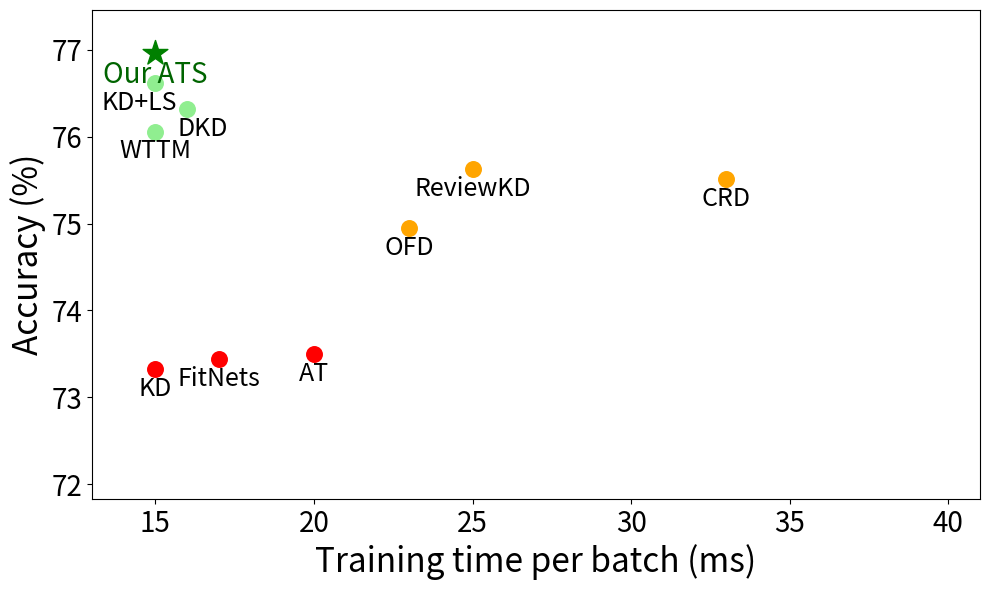

Recreate this plot in Python. (Note: this script raises an exception after producing the figure.)
import matplotlib.pyplot as plt

# Data
methods = [
    "AT", "FitNets", "CRD", "OFD", "ReviewKD",
    "DKD", "KD", "WTTM", "KD+LS", "Our ATS"
]
times = [20, 17, 33, 23, 25, 
        16, 15, 15, 15, 15]
accuracies = [73.5, 73.44, 75.51, 74.95, 75.63, 76.32, 73.33, 76.06, 76.62, 76.96]

# Color setup
main_color = "#1f77b4"
highlight_color = "#d62728"

time_threshold = 21     # e.g., low if <= 20ms
acc_threshold = 74.    # e.g., high if >= 75%

colors = []
for i in range(len(methods)):
    if methods[i] == "Our ATS":
        colors.append("green")  # ATS is always green
    elif times[i] > time_threshold and accuracies[i] >= acc_threshold:
        colors.append("orange")  # High time + high accuracy
    elif times[i] <= time_threshold and accuracies[i] < acc_threshold:
        colors.append("red")     # Low time + low accuracy
    elif times[i] <= time_threshold and accuracies[i] >= acc_threshold:
        colors.append("lightgreen")  # Low time + high accuracy
    else:
        colors.append("orange")

fontsize = 24
number_size = 20
plt.figure(figsize=(10, 6))

# Plot all methods except ATS
for i, method in enumerate(methods):
    if method == "Our ATS":
        plt.scatter(times[i], accuracies[i], color=colors[i], marker='*', s=350, label='ATS')
        plt.annotate(method, (times[i], accuracies[i] - 0.08), ha='center', va='top', fontsize=20, color='darkgreen')
    elif method == "KD+LS":
        plt.scatter(times[i], accuracies[i], color=colors[i], marker='o', s=125)
        plt.annotate(method, (times[i]-0.5, accuracies[i] - 0.08), ha='center', va='top', fontsize=18)
    elif method == "DKD":
        plt.scatter(times[i], accuracies[i], color=colors[i], marker='o', s=125)
        plt.annotate(method, (times[i]+0.5, accuracies[i] - 0.08), ha='center', va='top', fontsize=18)
    else:
        plt.scatter(times[i], accuracies[i], color=colors[i], marker='o', s=125)
        plt.annotate(method, (times[i], accuracies[i] - 0.08), ha='center', va='top', fontsize=18)

plt.xlabel("Training time per batch (ms)", fontsize=fontsize)
plt.ylabel("Accuracy (%)", fontsize=fontsize)
plt.xlim(min(times) - 2, max(times) + 8)
plt.ylim(min(accuracies) - 1.5, max(accuracies) + 0.5)
plt.xticks(fontsize=number_size)
plt.yticks(fontsize=number_size)
plt.grid(False)
plt.tight_layout()
plt.savefig('./data/acc_vs_training_time/acc_vs_training_time.pdf', format="pdf", bbox_inches="tight")
